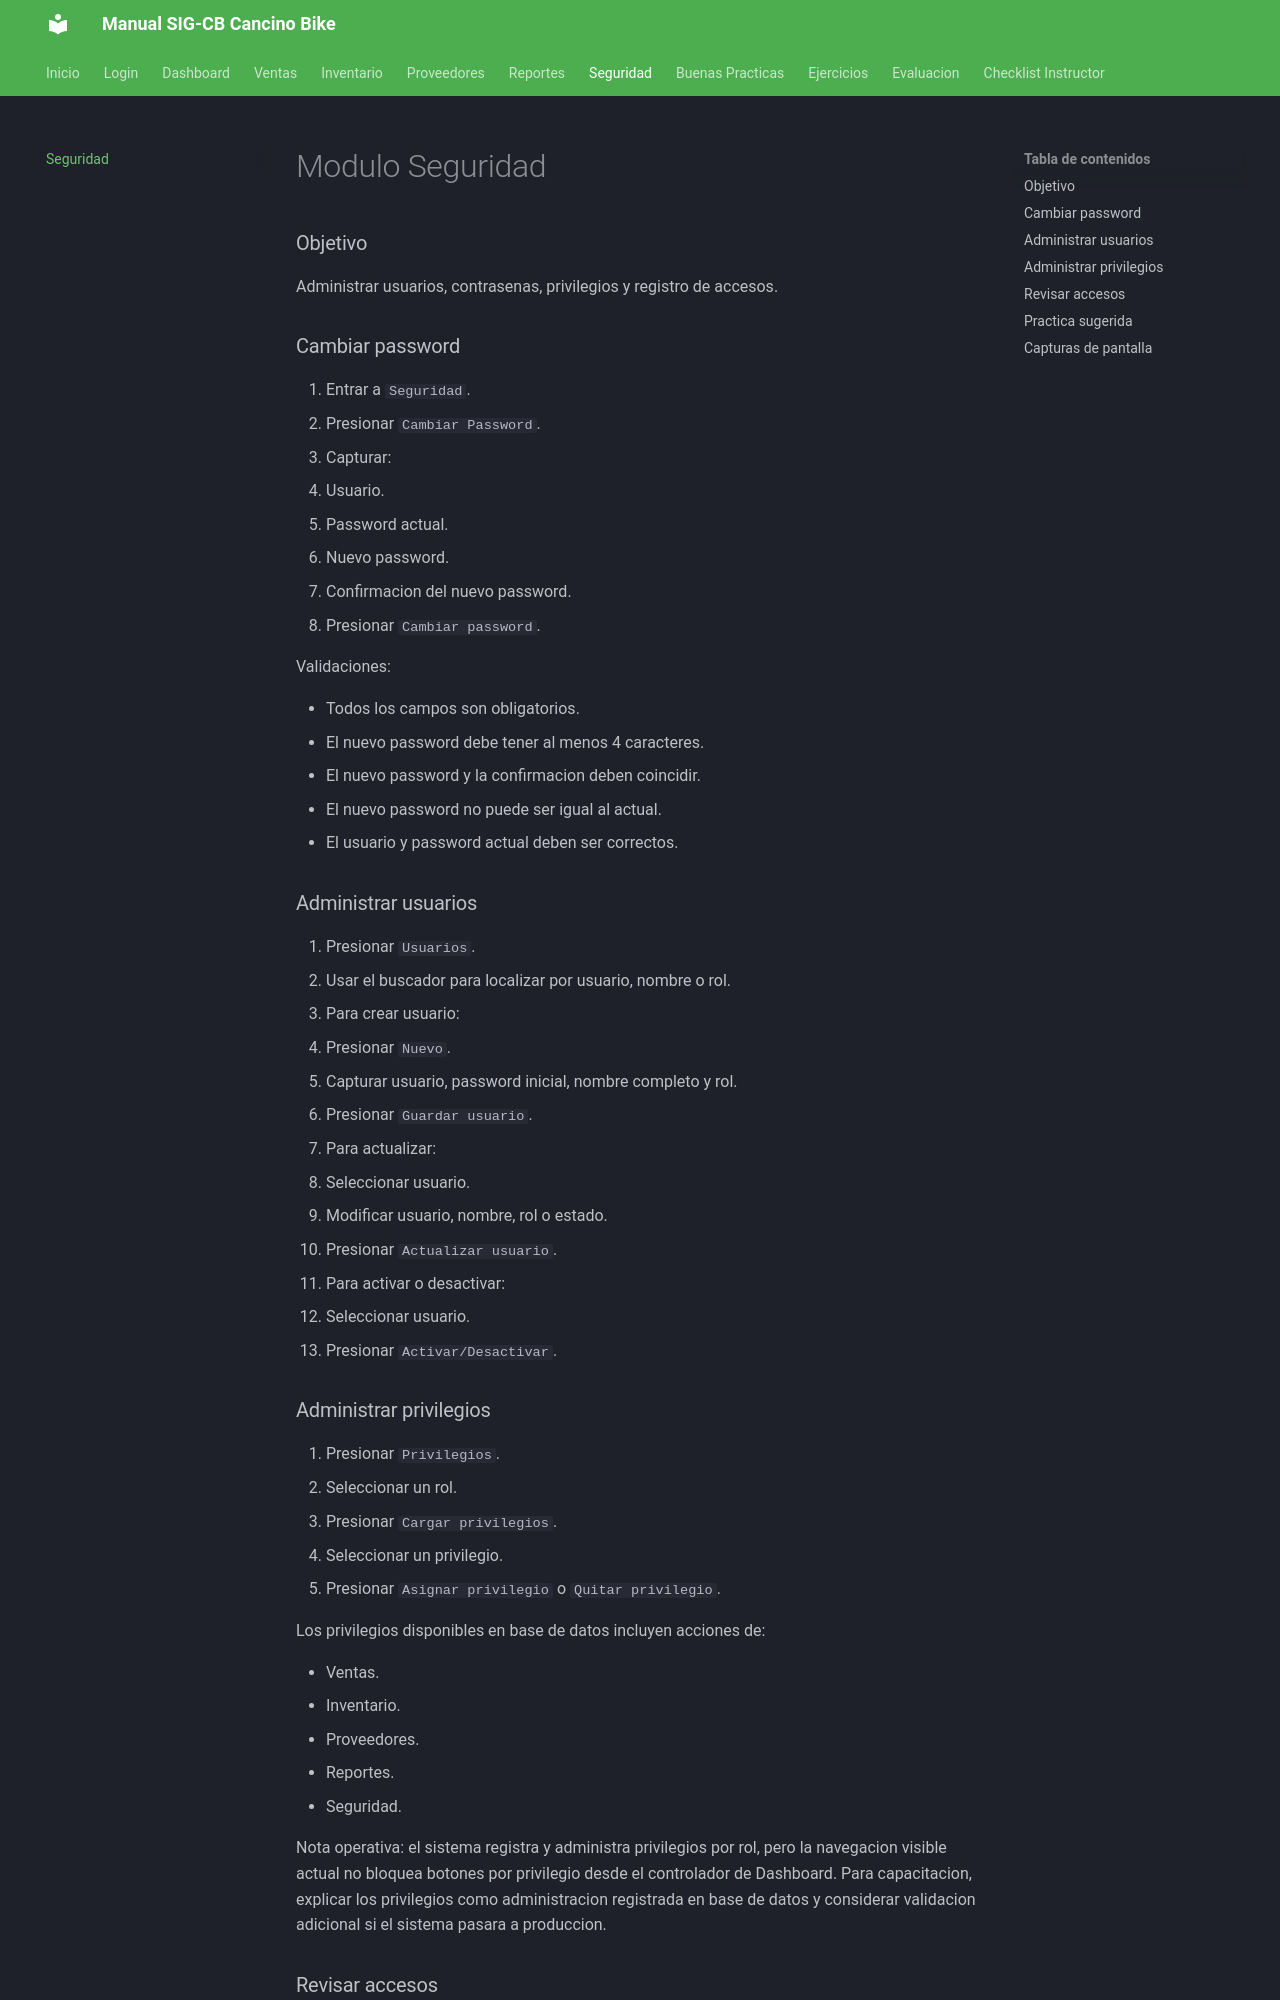

repository: Omarbautista-dev/sigcb-docs · page: seguridad/index.html · generator: mkdocs

# Modulo Seguridad

### Objetivo

Administrar usuarios, contrasenas, privilegios y registro de accesos.

### Cambiar password

1. Entrar a `Seguridad`.
2. Presionar `Cambiar Password`.
3. Capturar:
   - Usuario.
   - Password actual.
   - Nuevo password.
   - Confirmacion del nuevo password.
4. Presionar `Cambiar password`.

Validaciones:

- Todos los campos son obligatorios.
- El nuevo password debe tener al menos 4 caracteres.
- El nuevo password y la confirmacion deben coincidir.
- El nuevo password no puede ser igual al actual.
- El usuario y password actual deben ser correctos.

### Administrar usuarios

1. Presionar `Usuarios`.
2. Usar el buscador para localizar por usuario, nombre o rol.
3. Para crear usuario:
   - Presionar `Nuevo`.
   - Capturar usuario, password inicial, nombre completo y rol.
   - Presionar `Guardar usuario`.
4. Para actualizar:
   - Seleccionar usuario.
   - Modificar usuario, nombre, rol o estado.
   - Presionar `Actualizar usuario`.
5. Para activar o desactivar:
   - Seleccionar usuario.
   - Presionar `Activar/Desactivar`.
